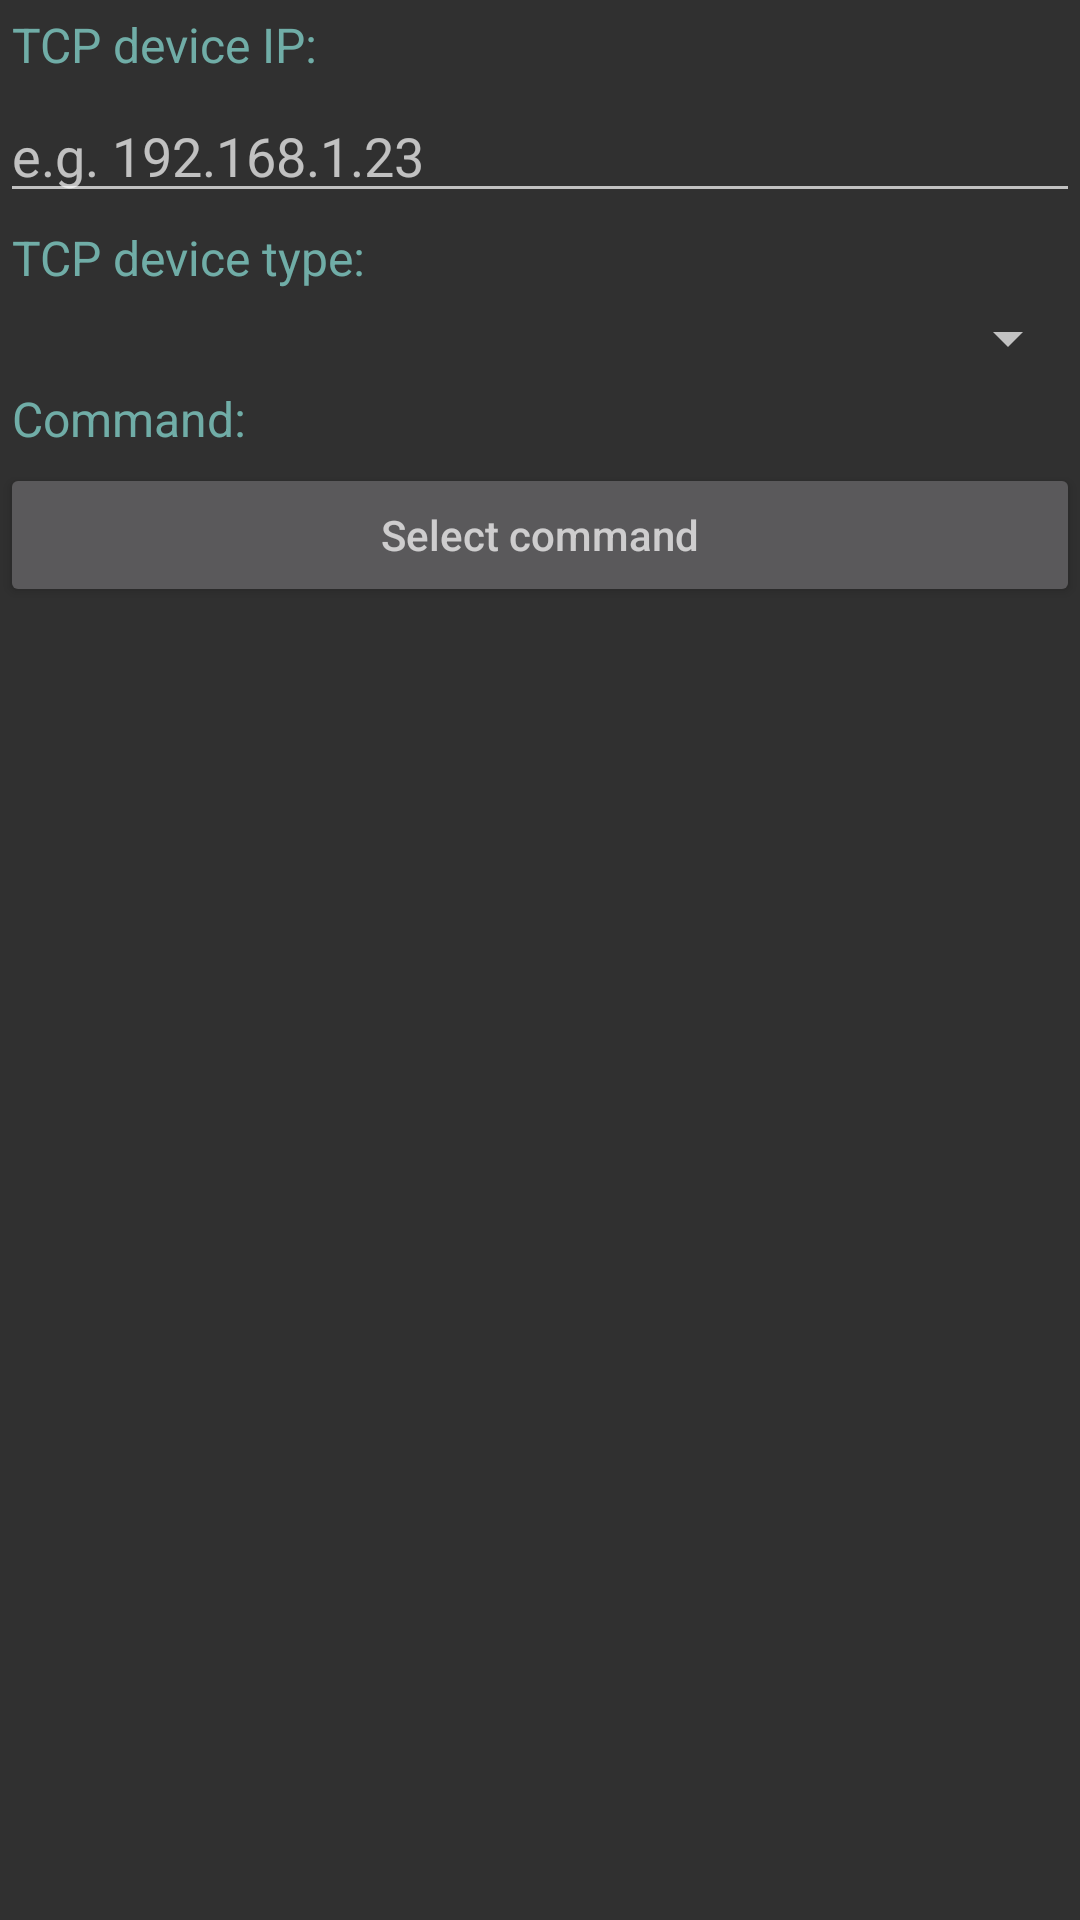

This screen was rendered from an Android layout file. Write that file and the resources it references.
<!-- AndroidManifest.xml: application theme AppTheme -->
<!-- res/layout/dialog_global_action.xml -->
<?xml version="1.0" encoding="utf-8"?>
<LinearLayout xmlns:android="http://schemas.android.com/apk/res/android"
    android:orientation="vertical" android:layout_width="match_parent"
    android:layout_height="match_parent"
    android:theme="@style/DialogTheme">

    <TextView
        android:layout_width="match_parent"
        android:layout_height="wrap_content"
        android:text="@string/dialog_receiver_ip"
        style="@style/DialogTitleViewTheme"/>
    <AutoCompleteTextView
        android:id="@+id/edit_receiver_ip"
        android:layout_width="match_parent"
        android:layout_height="wrap_content"
        android:hint="@string/dialog_receiver_ip_summary"
        android:completionThreshold="1"/>

    <TextView
        android:layout_width="match_parent"
        android:layout_height="wrap_content"
        android:text="@string/dialog_receiver_type"
        style="@style/DialogTitleViewTheme"/>
    <Spinner
        android:id="@+id/edit_receiver_type"
        android:layout_width="match_parent"
        android:layout_height="wrap_content"/>

    <TextView
        android:layout_width="match_parent"
        android:layout_height="wrap_content"
        android:text="@string/dialog_command"
        style="@style/DialogTitleViewTheme"/>
    <Button
        android:id="@+id/select_command"
        android:layout_width="match_parent"
        android:layout_height="wrap_content"
        android:hint="@string/dialog_select_command"/>

</LinearLayout>
<!-- resources referenced by this layout -->
<resources>
  <string name="dialog_command">Command:</string>
  <string name="dialog_receiver_ip">TCP device IP:</string>
  <string name="dialog_receiver_ip_summary">e.g. 192.168.1.23</string>
  <string name="dialog_receiver_type">TCP device type:</string>
  <string name="dialog_select_command">Select command</string>
  <style name="DialogTheme" parent="AppTheme">
          <item name="android:textViewStyle">@style/DialogTextViewTheme</item>
      </style>
  <style name="DialogTitleViewTheme" parent="DialogTextViewTheme">
          <item name="android:textColor">@color/text_title</item>
      </style>
  <style name="AppTheme" parent="Theme.AppCompat">
          
          <item name="alertDialogStyle">@style/AlertDialogStyle</item>
      </style>
  <style name="DialogTextViewTheme" parent="android:TextAppearance.Widget.TextView">
          <item name="android:padding">@dimen/dialog_content_padding</item>
      </style>
  <color name="text_title">#CE80cbc4</color>
  <style name="AlertDialogStyle" parent="@style/AlertDialog.AppCompat">
          <item name="android:layout">@layout/abcd_alert_dialog_material</item>
      </style>
  <dimen name="dialog_content_padding">4dp</dimen>
</resources>
